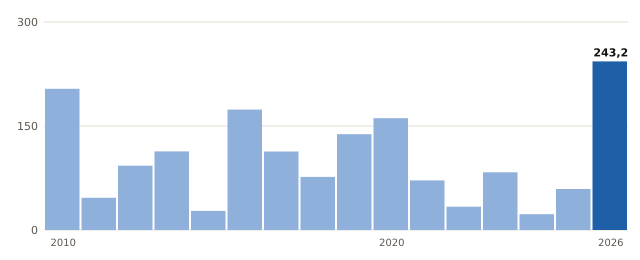

The file beside this chart, header and first rows:
anio, valor
2010, 203.6
2011, 46.4
2012, 92.8
2013, 113.4
2014, 27.6
2015, 173.6
2016, 113.2
2017, 76.6
2019, 138.2
2020, 161.2
2021, 71.6
2022, 33.6
2023, 83.2
2024, 22.8
2025, 59.2
2026, 243.2
